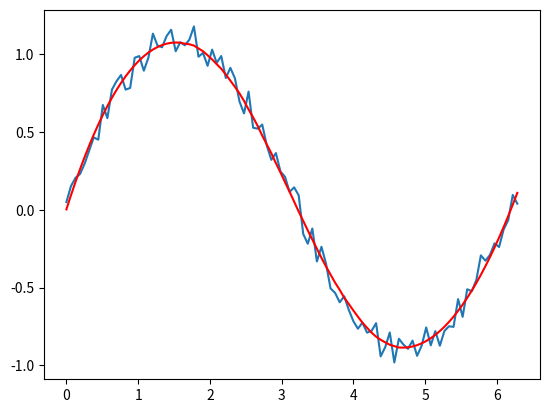

Source code (Python):
import numpy as np
import matplotlib.pyplot as plt
from scipy.signal import savgol_filter

x = np.linspace(0,2*np.pi,100)
y = np.sin(x) + np.random.random(100) * 0.2
yhat = savgol_filter(y, 51, 3) # window size 51, polynomial order 3

plt.plot(x,y)
plt.plot(x,yhat, color='red')
plt.show()